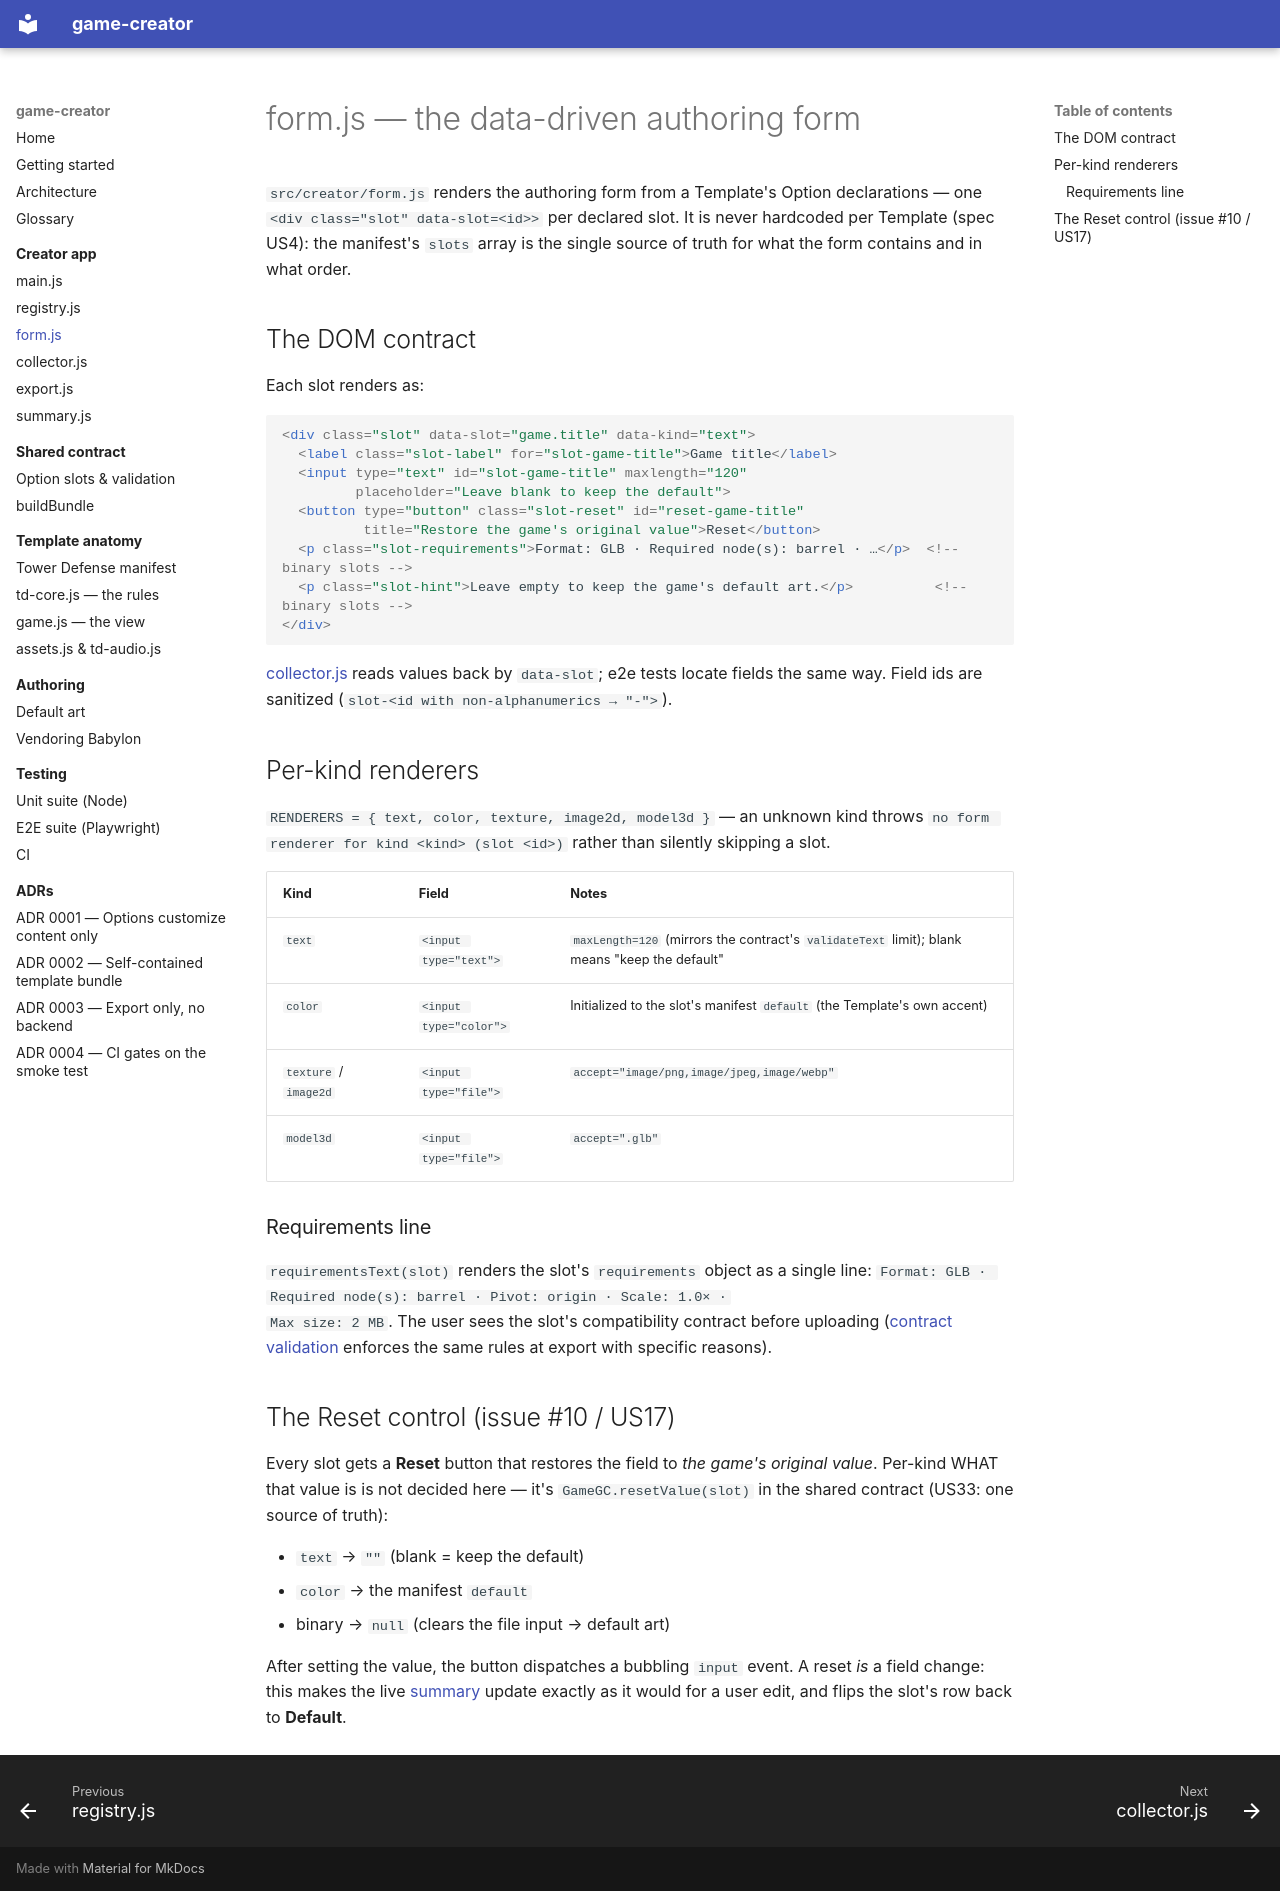

repository: kjenney/game-creator · page: creator/form/index.html · generator: mkdocs

# form.js — the data-driven authoring form

`src/creator/form.js` renders the authoring form from a Template's Option
declarations — one `<div class="slot" data-slot=<id>>` per declared slot. It
is never hardcoded per Template (spec US4): the manifest's `slots` array is
the single source of truth for what the form contains and in what order.

## The DOM contract

Each slot renders as:

```html
<div class="slot" data-slot="game.title" data-kind="text">
  <label class="slot-label" for="slot-game-title">Game title</label>
  <input type="text" id="slot-game-title" maxlength="120"
         placeholder="Leave blank to keep the default">
  <button type="button" class="slot-reset" id="reset-game-title"
          title="Restore the game's original value">Reset</button>
  <p class="slot-requirements">Format: GLB · Required node(s): barrel · …</p>  <!-- binary slots -->
  <p class="slot-hint">Leave empty to keep the game's default art.</p>          <!-- binary slots -->
</div>
```

[collector.js](collector.md) reads values back by `data-slot`; e2e tests
locate fields the same way. Field ids are sanitized
(`slot-<id with non-alphanumerics → "-">`).

## Per-kind renderers

`RENDERERS = { text, color, texture, image2d, model3d }` — an unknown kind
throws `no form renderer for kind <kind> (slot <id>)` rather than silently
skipping a slot.

| Kind | Field | Notes |
|---|---|---|
| `text` | `<input type="text">` | `maxLength=120` (mirrors the contract's `validateText` limit); blank means "keep the default" |
| `color` | `<input type="color">` | Initialized to the slot's manifest `default` (the Template's own accent) |
| `texture` / `image2d` | `<input type="file">` | `accept="image/png,image/jpeg,image/webp"` |
| `model3d` | `<input type="file">` | `accept=".glb"` |

### Requirements line

`requirementsText(slot)` renders the slot's `requirements` object as a single
line: `Format: GLB · Required node(s): barrel · Pivot: origin · Scale: 1.0× ·
Max size: 2 MB`. The user sees the slot's compatibility contract before
uploading ([contract validation](../contract/options.md) enforces the same
rules at export with specific reasons).

## The Reset control (issue #10 / US17)

Every slot gets a **Reset** button that restores the field to *the game's
original value*. Per-kind WHAT that value is is not decided here — it's
`GameGC.resetValue(slot)` in the shared contract (US33: one source of truth):

- `text` → `""` (blank = keep the default)
- `color` → the manifest `default`
- binary → `null` (clears the file input → default art)

After setting the value, the button dispatches a bubbling `input` event. A
reset *is* a field change: this makes the live [summary](summary.md) update
exactly as it would for a user edit, and flips the slot's row back to
**Default**.
